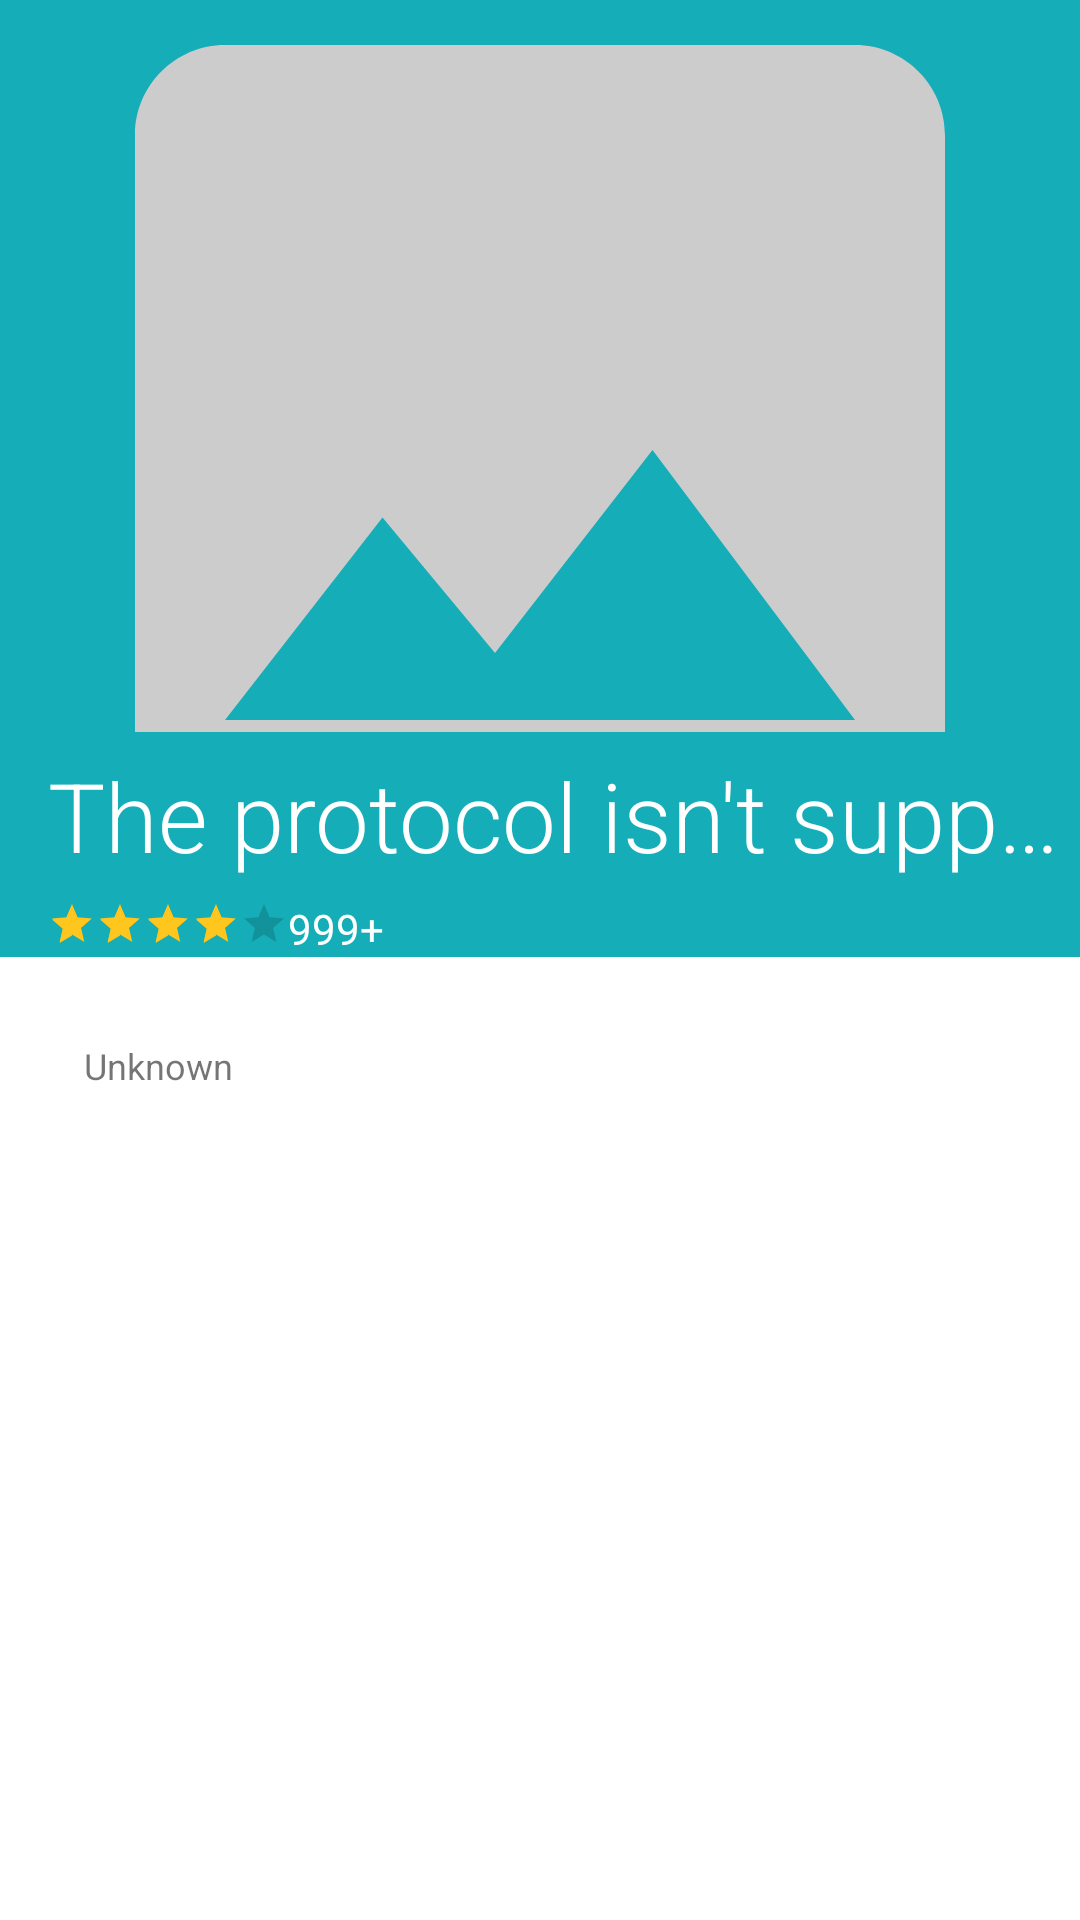

Android layout source for this screen:
<!-- AndroidManifest.xml: application theme AppTheme -->
<!-- res/layout/detail_fragment.xml -->
<?xml version="1.0" encoding="utf-8"?>
<androidx.coordinatorlayout.widget.CoordinatorLayout xmlns:android="http://schemas.android.com/apk/res/android"
    xmlns:app="http://schemas.android.com/apk/res-auto"
    xmlns:tools="http://schemas.android.com/tools"
    android:layout_width="match_parent"
    android:layout_height="match_parent"
    android:background="@color/background"
    android:fitsSystemWindows="true"
    tools:context=".MainActivity">

    <com.google.android.material.appbar.AppBarLayout
        android:layout_width="match_parent"
        android:layout_height="wrap_content"
        android:fitsSystemWindows="true">

        <com.google.android.material.appbar.CollapsingToolbarLayout
            android:layout_width="match_parent"
            android:layout_height="wrap_content"
            android:fitsSystemWindows="true"
            app:layout_scrollFlags="scroll|exitUntilCollapsed|snap"
            app:titleEnabled="false">

            <androidx.appcompat.widget.AppCompatImageView
                android:id="@+id/ivPoster"
                android:layout_width="match_parent"
                android:layout_height="300dp"
                android:fitsSystemWindows="true"
                android:scaleType="centerCrop"
                app:layout_collapseMode="parallax"
                app:srcCompat="@drawable/ic_image_placeholder" />

            <androidx.appcompat.widget.Toolbar
                android:id="@+id/tbTitle"
                android:layout_width="match_parent"
                android:layout_height="wrap_content"
                android:layout_gravity="bottom"
                android:background="@color/colorPrimary"
                app:layout_collapseMode="pin"
                app:popupTheme="@style/ThemeOverlay.AppCompat.Light">

                <androidx.appcompat.widget.AppCompatTextView
                    android:id="@+id/tvTitle"
                    style="@style/DetailTitle"
                    android:layout_width="match_parent"
                    android:layout_height="wrap_content"
                    android:ellipsize="end"
                    android:lines="1"
                    android:text="@android:string/httpErrorUnsupportedScheme"
                    android:textColor="@color/white"
                    android:textSize="@dimen/text_xlarge"
                    app:layout_constraintEnd_toEndOf="parent"
                    app:layout_constraintStart_toStartOf="parent"
                    app:layout_constraintTop_toTopOf="parent" />

            </androidx.appcompat.widget.Toolbar>

        </com.google.android.material.appbar.CollapsingToolbarLayout>

        <LinearLayout
            android:layout_width="wrap_content"
            android:layout_height="wrap_content"
            android:background="@color/colorPrimary"
            android:orientation="horizontal">

            <androidx.appcompat.widget.AppCompatRatingBar
                android:id="@+id/rbReview"
                style="@style/Widget.AppCompat.RatingBar.Small"
                android:layout_width="wrap_content"
                android:layout_height="wrap_content"
                android:layout_marginLeft="@dimen/margin_default"
                android:rating="3.9"
                app:layout_constraintStart_toStartOf="parent"
                app:layout_constraintTop_toBottomOf="parent"
                tools:ignore="RtlHardcoded" />

            <androidx.appcompat.widget.AppCompatTextView
                android:id="@+id/tbLabelReview"
                android:layout_width="wrap_content"
                android:layout_height="wrap_content"
                android:text="@android:string/status_bar_notification_info_overflow"
                android:textColor="@color/white"
                android:textSize="@dimen/text_small"
                app:layout_constraintStart_toEndOf="@+id/rbReview"
                app:layout_constraintTop_toTopOf="@+id/rbReview" />
        </LinearLayout>


    </com.google.android.material.appbar.AppBarLayout>

    <include
        layout="@layout/content_detail"
        android:layout_width="match_parent"
        android:layout_height="match_parent"
        app:layout_behavior="@string/appbar_scrolling_view_behavior" />

    <ProgressBar
        android:id="@+id/pbLoading"
        android:layout_width="100dp"
        android:layout_height="100dp"
        android:layout_gravity="center"
        android:visibility="gone" />

    <com.brx.mobileapp.ui.customview.ErrorView
        android:id="@+id/evError"
        android:layout_width="match_parent"
        android:layout_height="0dp"
        android:visibility="gone"
        app:layout_constraintBottom_toBottomOf="parent"
        app:layout_constraintEnd_toEndOf="parent"
        app:layout_constraintStart_toStartOf="parent"
        app:layout_constraintTop_toBottomOf="parent" />

</androidx.coordinatorlayout.widget.CoordinatorLayout>
<!-- res/layout/content_detail.xml (included above) -->
<?xml version="1.0" encoding="utf-8"?>
<androidx.core.widget.NestedScrollView xmlns:android="http://schemas.android.com/apk/res/android"
    android:layout_width="match_parent"
    android:layout_height="wrap_content"
    android:padding="28dp">

    <androidx.appcompat.widget.LinearLayoutCompat
        android:layout_width="match_parent"
        android:layout_height="match_parent"
        android:orientation="vertical">

        <androidx.appcompat.widget.AppCompatTextView
            android:id="@+id/tvSummary"
            android:layout_width="match_parent"
            android:layout_height="wrap_content"
            android:text="@android:string/unknownName"
            android:textSize="@dimen/text_xsmall" />
    </androidx.appcompat.widget.LinearLayoutCompat>
</androidx.core.widget.NestedScrollView>
<!-- resources referenced by this layout -->
<resources>
  <color name="background">@color/white</color>
  <color name="colorPrimary">#14adb8</color>
  <color name="white">#ffffff</color>
  <dimen name="margin_default">16dp</dimen>
  <dimen name="text_small">14sp</dimen>
  <dimen name="text_xlarge">32sp</dimen>
  <dimen name="text_xsmall">12sp</dimen>
  <!-- drawable ic_image_placeholder (drawable) -->
  <vector xmlns:android="http://schemas.android.com/apk/res/android"
      android:width="24dp"
      android:height="24dp"
      android:viewportWidth="24.0"
      android:viewportHeight="24.0">
      <path
          android:fillColor="#CCCCCC"
          android:pathData="M21,19V5c0,-1.1 -0.9,-2 -2,-2H5c-1.1,0 -2,0.9 -2,2v14c0,1.1 0.9,2 2,2h14c1.1,0 2,-0.9 2,-2zM8.5,13.5l2.5,3.01L14.5,12l4.5,6H5l3.5,-4.5z" />
  </vector>
  <style name="DetailTitle">
          <item name="android:fontFamily">sans-serif-light</item>
          <item name="android:textColor">@color/white</item>
          <item name="android:textSize">@dimen/text_xlarge</item>
      </style>
  <style name="AppTheme" parent="Theme.AppCompat.Light.NoActionBar">
          
          <item name="colorPrimary">@color/colorPrimary</item>
          <item name="colorPrimaryDark">@color/colorPrimaryDark</item>
          <item name="colorAccent">@color/colorAccent</item>
      </style>
  <color name="colorPrimaryDark">#00574B</color>
  <color name="colorAccent">@color/gold</color>
  <color name="gold">#ffc71e</color>
</resources>
